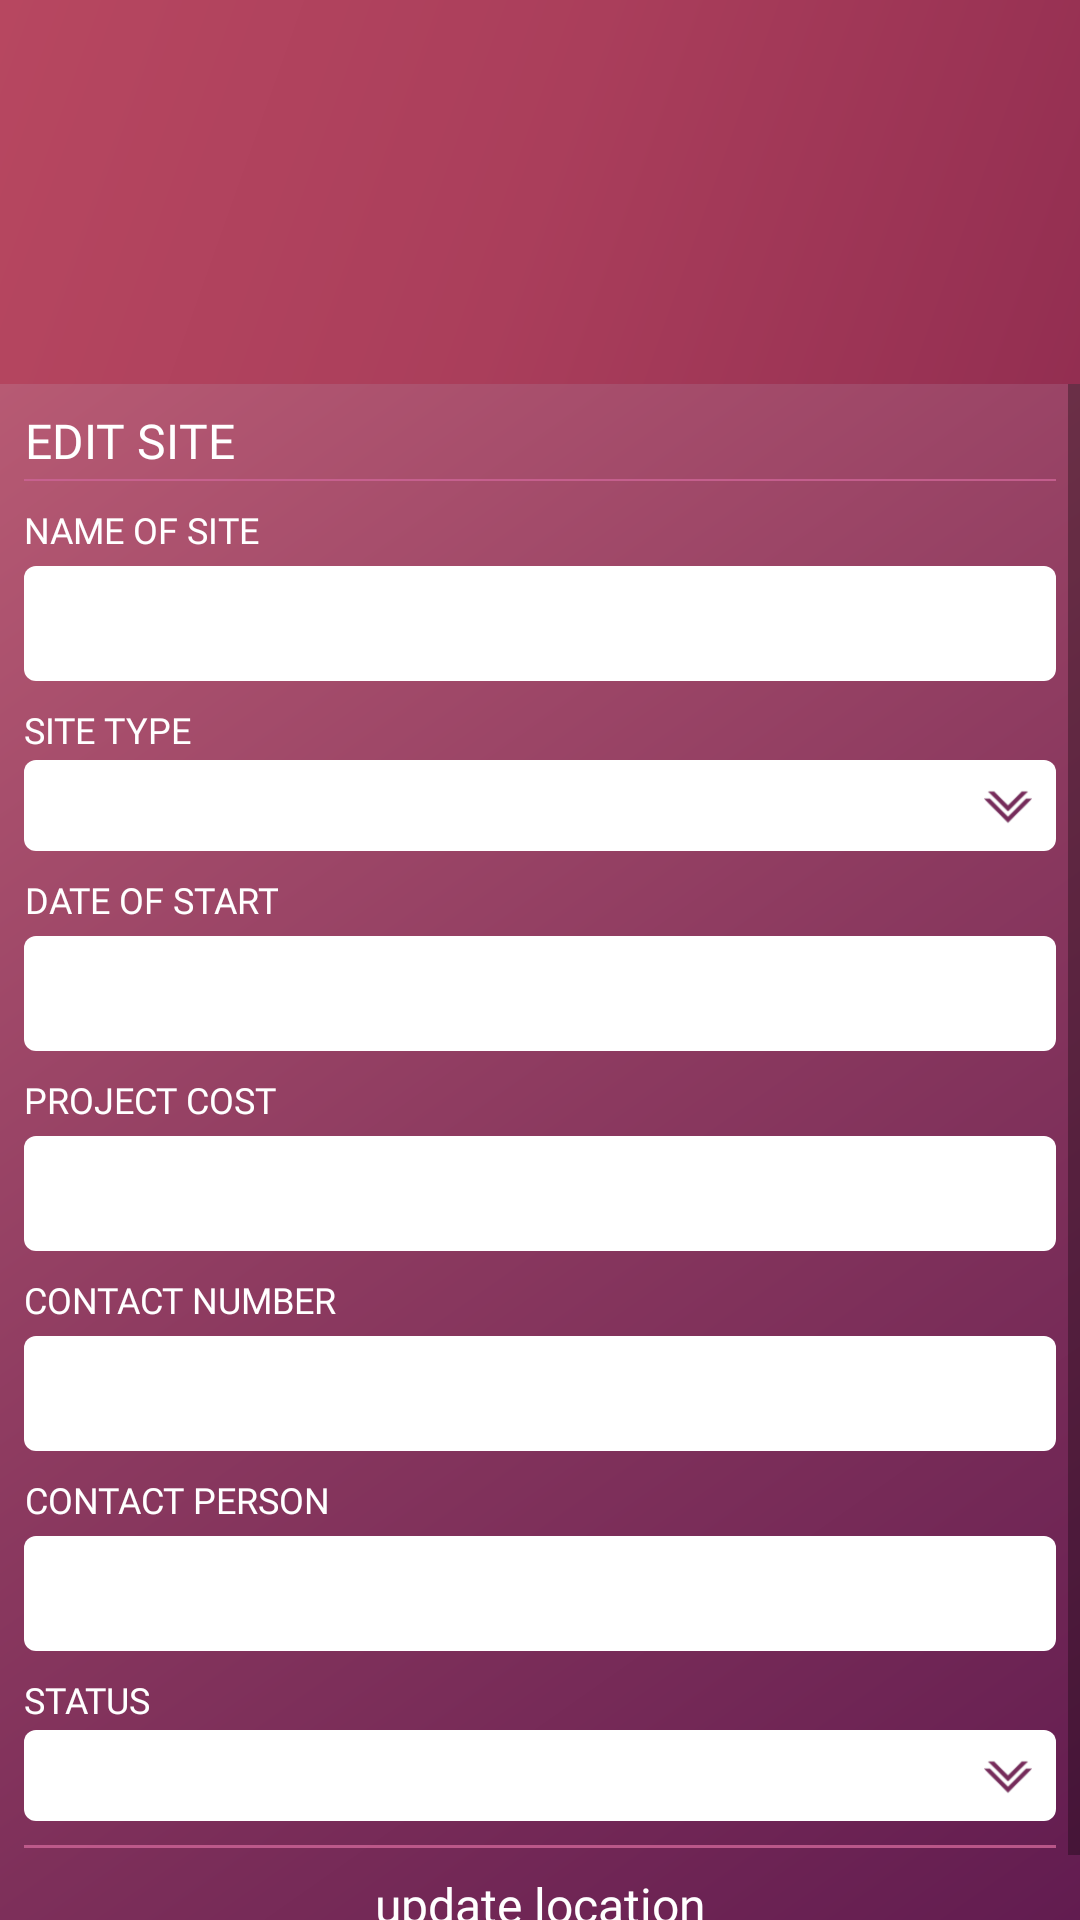

Write the Android layout XML for this screen, with the resource values it uses.
<!-- AndroidManifest.xml: activity theme AppTheme -->
<!-- res/layout/activity_admin_edit_site.xml -->
<?xml version="1.0" encoding="utf-8"?>
<LinearLayout xmlns:android="http://schemas.android.com/apk/res/android"
    android:layout_width="match_parent"
    android:layout_height="match_parent"
    android:gravity="center"
    android:orientation="vertical">

    <LinearLayout
        android:layout_width="match_parent"
        android:layout_height="0dp"
        android:layout_weight="20"
        android:layout_gravity="center"
        android:gravity="center"
        android:background="@drawable/admin_top_bg">
        <include layout="@layout/top_layout" />
    </LinearLayout>

    <ScrollView
        android:layout_width="match_parent"
        android:layout_height="0dp"
        android:layout_weight="80"
        android:background="@drawable/admin_container_bg">

        <LinearLayout
            android:layout_width="match_parent"
            android:layout_height="wrap_content"
            android:orientation="vertical"
            android:padding="@dimen/default_margin">

            <TextView
                android:layout_width="wrap_content"
                android:layout_height="match_parent"
                android:fontFamily="@font/roboto"
                android:gravity="center"
                android:text="@string/edit_site"
                android:textAllCaps="true"
                android:textColor="@color/white"
                android:textSize="@dimen/text_size_large" />

            <View
                android:layout_width="match_parent"
                android:layout_height="0.5dp"
                android:layout_marginTop="@dimen/quad_margin"
                android:background="@color/admin_home_btn_strock" />

            <TextView
                android:layout_width="wrap_content"
                android:layout_height="match_parent"
                android:layout_marginTop="@dimen/default_margin"
                android:fontFamily="@font/roboto"
                android:gravity="center"
                android:text="@string/name_of_site"
                android:textAllCaps="true"
                android:textColor="@color/white"
                android:textSize="@dimen/text_size_medium" />
            <EditText
                android:id="@+id/et_admin_edit_site_name"
                android:layout_width="match_parent"
                android:layout_height="wrap_content"
                android:layout_marginTop="@dimen/semi_margin"
                android:background="@drawable/et_bg"
                android:inputType="textEmailAddress"
                android:longClickable="false"
                android:textColor="@color/colorPrimaryDark_admin"
                android:maxLength="30"
                android:maxLines="1"
                android:padding="@dimen/threefourth_padding" />
            <TextView
                android:layout_width="wrap_content"
                android:layout_height="match_parent"
                android:layout_marginTop="@dimen/default_margin"
                android:fontFamily="@font/roboto"
                android:gravity="center"
                android:text="@string/site_type"
                android:textAllCaps="true"
                android:textColor="@color/white"
                android:textSize="@dimen/text_size_medium" />
            <RelativeLayout
                android:layout_width="match_parent"
                android:layout_height="wrap_content"
                android:layout_marginTop="@dimen/quad_margin"
                android:background="@drawable/et_bg">

                <Spinner
                    android:id="@+id/spnr_admin_edit_type"
                    android:layout_width="match_parent"
                    android:layout_height="wrap_content"
                    android:layout_centerVertical="true"
                    android:textSize="@dimen/text_size_medium"
                    android:background="@android:color/transparent" />

                <ImageView
                    android:id="@+id/iv_admin_edit_site_report_down"
                    android:layout_width="wrap_content"
                    android:layout_height="wrap_content"
                    android:layout_alignParentEnd="true"
                    android:layout_alignParentRight="true"
                    android:layout_centerVertical="true"
                    android:layout_margin="@dimen/default_padding"
                    android:src="@drawable/down_arrow"
                    android:contentDescription="@string/app_name" />
            </RelativeLayout>
            <TextView
                android:layout_width="wrap_content"
                android:layout_height="match_parent"
                android:layout_marginTop="@dimen/default_margin"
                android:fontFamily="@font/roboto"
                android:gravity="center"
                android:text="@string/date_of_start"
                android:textAllCaps="true"
                android:textColor="@color/white"
                android:textSize="@dimen/text_size_medium" />
            <EditText
                android:id="@+id/et_admin_edit_start_date"
                android:layout_width="match_parent"
                android:layout_height="wrap_content"
                android:layout_marginTop="@dimen/semi_margin"
                android:background="@drawable/et_bg"
                android:longClickable="false"
                android:focusable="false"
                android:inputType="none"
                android:maxLength="30"
                android:maxLines="1"
                android:lines="1"
                android:textColor="@color/colorPrimaryDark_admin"
                android:padding="@dimen/threefourth_padding" />
            <TextView
                android:layout_width="wrap_content"
                android:layout_height="match_parent"
                android:layout_marginTop="@dimen/default_margin"
                android:fontFamily="@font/roboto"
                android:gravity="center"
                android:text="@string/project_cost"
                android:textAllCaps="true"
                android:textColor="@color/white"
                android:textSize="@dimen/text_size_medium" />
            <EditText
                android:id="@+id/et_admin_edit_project_cost"
                android:layout_width="match_parent"
                android:layout_height="wrap_content"
                android:layout_marginTop="@dimen/semi_margin"
                android:background="@drawable/et_bg"
                android:longClickable="false"
                android:textColor="@color/colorPrimaryDark_admin"
                android:inputType="number"
                android:maxLength="30"
                android:maxLines="1"
                android:padding="@dimen/threefourth_padding" />
            <TextView
                android:layout_width="wrap_content"
                android:layout_height="match_parent"
                android:layout_marginTop="@dimen/default_margin"
                android:fontFamily="@font/roboto"
                android:gravity="center"
                android:text="@string/contact_number"
                android:textAllCaps="true"
                android:textColor="@color/white"
                android:textSize="@dimen/text_size_medium" />
            <EditText
                android:id="@+id/et_admin_edit_contact_number"
                android:layout_width="match_parent"
                android:layout_height="wrap_content"
                android:layout_marginTop="@dimen/semi_margin"
                android:background="@drawable/et_bg"
                android:longClickable="false"
                android:textColor="@color/colorPrimaryDark_admin"
                android:inputType="number"
                android:maxLength="30"
                android:maxLines="1"
                android:padding="@dimen/threefourth_padding" />
            <TextView
                android:layout_width="wrap_content"
                android:layout_height="match_parent"
                android:layout_marginTop="@dimen/default_margin"
                android:fontFamily="@font/roboto"
                android:gravity="center"
                android:text="@string/contact_person"
                android:textAllCaps="true"
                android:textColor="@color/white"
                android:textSize="@dimen/text_size_medium" />
            <EditText
                android:id="@+id/et_admin_edit_contact_person"
                android:layout_width="match_parent"
                android:layout_height="wrap_content"
                android:layout_marginTop="@dimen/semi_margin"
                android:background="@drawable/et_bg"
                android:longClickable="false"
                android:textColor="@color/colorPrimaryDark_admin"
                android:maxLength="30"
                android:maxLines="1"
                android:padding="@dimen/threefourth_padding" />

            <TextView
                android:layout_width="wrap_content"
                android:layout_height="match_parent"
                android:layout_marginTop="@dimen/default_margin"
                android:fontFamily="@font/roboto"
                android:gravity="center"
                android:text="@string/site_status"
                android:textAllCaps="true"
                android:textColor="@color/white"
                android:textSize="@dimen/text_size_medium" />
            <RelativeLayout
                android:layout_width="match_parent"
                android:layout_height="wrap_content"
                android:layout_marginTop="@dimen/quad_margin"
                android:background="@drawable/et_bg">

                <Spinner
                    android:id="@+id/spnr_admin_edit_status"
                    android:layout_width="match_parent"
                    android:layout_height="wrap_content"
                    android:layout_centerVertical="true"
                    android:textSize="@dimen/text_size_medium"
                    android:background="@android:color/transparent" />

                <ImageView
                    android:id="@+id/iv_admin_edit_site_report_down_status"
                    android:layout_width="wrap_content"
                    android:layout_height="wrap_content"
                    android:layout_alignParentEnd="true"
                    android:layout_alignParentRight="true"
                    android:layout_centerVertical="true"
                    android:layout_margin="@dimen/default_padding"
                    android:src="@drawable/down_arrow"
                    android:contentDescription="@string/app_name"  />
            </RelativeLayout>

            <View
                android:layout_width="match_parent"
                android:layout_height="1dp"
                android:layout_marginTop="@dimen/default_margin"
                android:background="@color/admin_home_btn_strock" />

            <TextView
                android:id="@+id/tv_admin_edit_edit"
                android:layout_width="match_parent"
                android:layout_height="wrap_content"
                android:fontFamily="@font/roboto"
                android:gravity="center"
                android:padding="@dimen/default_padding"
                android:text="@string/update_location"
                android:textColor="@color/white"
                android:textSize="@dimen/text_size_large"/>

            <View
                android:layout_width="match_parent"
                android:layout_height="1dp"
                android:background="@color/admin_home_btn_strock" />
        </LinearLayout>
    </ScrollView>
</LinearLayout>
<!-- res/layout/top_layout.xml (included above) -->
<?xml version="1.0" encoding="utf-8"?>
<ImageView android:layout_width="wrap_content"
    android:layout_height="wrap_content"
    android:layout_gravity="center"
    android:padding="@dimen/double_padding"
    android:contentDescription="@string/app_name"
    android:transitionName="@string/splash_other"
    xmlns:android="http://schemas.android.com/apk/res/android" />
<!-- resources referenced by this layout -->
<resources>
  <color name="admin_home_btn_strock">#CCce6497</color>
  <color name="colorPrimaryDark_admin">#772f3f</color>
  <color name="white">#ffffff</color>
  <dimen name="default_margin">10dp</dimen>
  <dimen name="default_padding">10dp</dimen>
  <dimen name="double_padding">20dp</dimen>
  <dimen name="quad_margin">2.5dp</dimen>
  <dimen name="semi_margin">5dp</dimen>
  <dimen name="text_size_large">18dp</dimen>
  <dimen name="text_size_medium">14dp</dimen>
  <dimen name="threefourth_padding">7.5dp</dimen>
  <!-- drawable admin_container_bg (drawable) -->
  <?xml version="1.0" encoding="UTF-8"?>
  <shape xmlns:android="http://schemas.android.com/apk/res/android" android:shape="rectangle" >
  
      <gradient
          android:angle="135"
          android:centerColor="@color/centre_admin_container_bg"
          android:endColor="@color/start_admin_container_bg"
          android:startColor="@color/end_admin_container_bg"
          android:type="linear" />
  
      <corners
          android:radius="0dp"/>
  
  </shape>
  <!-- drawable admin_top_bg (drawable) -->
  <?xml version="1.0" encoding="UTF-8"?>
  <shape xmlns:android="http://schemas.android.com/apk/res/android" android:shape="rectangle" >
  
      <gradient
          android:angle="135"
          android:centerColor="@color/centre_admin_top_bg"
          android:endColor="@color/start_admin_top_bg"
          android:startColor="@color/end_admin_top_bg"
          android:type="linear" />
  
      <corners
          android:radius="0dp"/>
  
  </shape>
  <!-- drawable down_arrow: png bitmap (drawable-hdpi, 748 bytes) -->
  <!-- drawable et_bg (drawable) -->
  <?xml version="1.0" encoding="utf-8"?>
  <shape xmlns:android="http://schemas.android.com/apk/res/android">
  <solid android:color="@color/white"/>
      <corners android:radius="@dimen/semi_margin"/>
  </shape>
  <string name="app_name">Work Manager</string>
  <string name="contact_number">contact number</string>
  <string name="contact_person">contact person</string>
  <string name="date_of_start">date of start</string>
  <string name="edit_site">edit site</string>
  <string name="name_of_site">name of site</string>
  <string name="project_cost">project cost</string>
  <string name="site_status">status</string>
  <string name="site_type">site type</string>
  <string name="splash_other">splash_other</string>
  <string name="update_location">update location</string>
  <style name="AppTheme" parent="Theme.AppCompat.Light.DarkActionBar">
          <item name="android:windowDisablePreview">true</item>
          <item name="windowNoTitle">true</item>
          <item name="windowActionBar">false</item>
          <item name="colorPrimary">@color/colorPrimary</item>
          <item name="colorPrimaryDark">@color/colorPrimaryDark</item>
          <item name="colorAccent">@color/colorAccent</item>
          <item name="android:textColorPrimary">@color/text_color</item>
          <item name="android:statusBarColor">@color/colorPrimaryDark</item>
          <item name="android:windowContentTransitions">true</item>
      </style>
  <color name="centre_admin_container_bg">#8b395f</color>
  <color name="start_admin_container_bg">#b75a73</color>
  <color name="end_admin_container_bg">#621c50</color>
  <color name="centre_admin_top_bg">#aa3e5b</color>
  <color name="start_admin_top_bg">#b74760</color>
  <color name="end_admin_top_bg">#932e51</color>
  <color name="colorPrimary">#3F51B5</color>
  <color name="colorPrimaryDark">#303F9F</color>
  <color name="colorAccent">#FF4081</color>
</resources>
